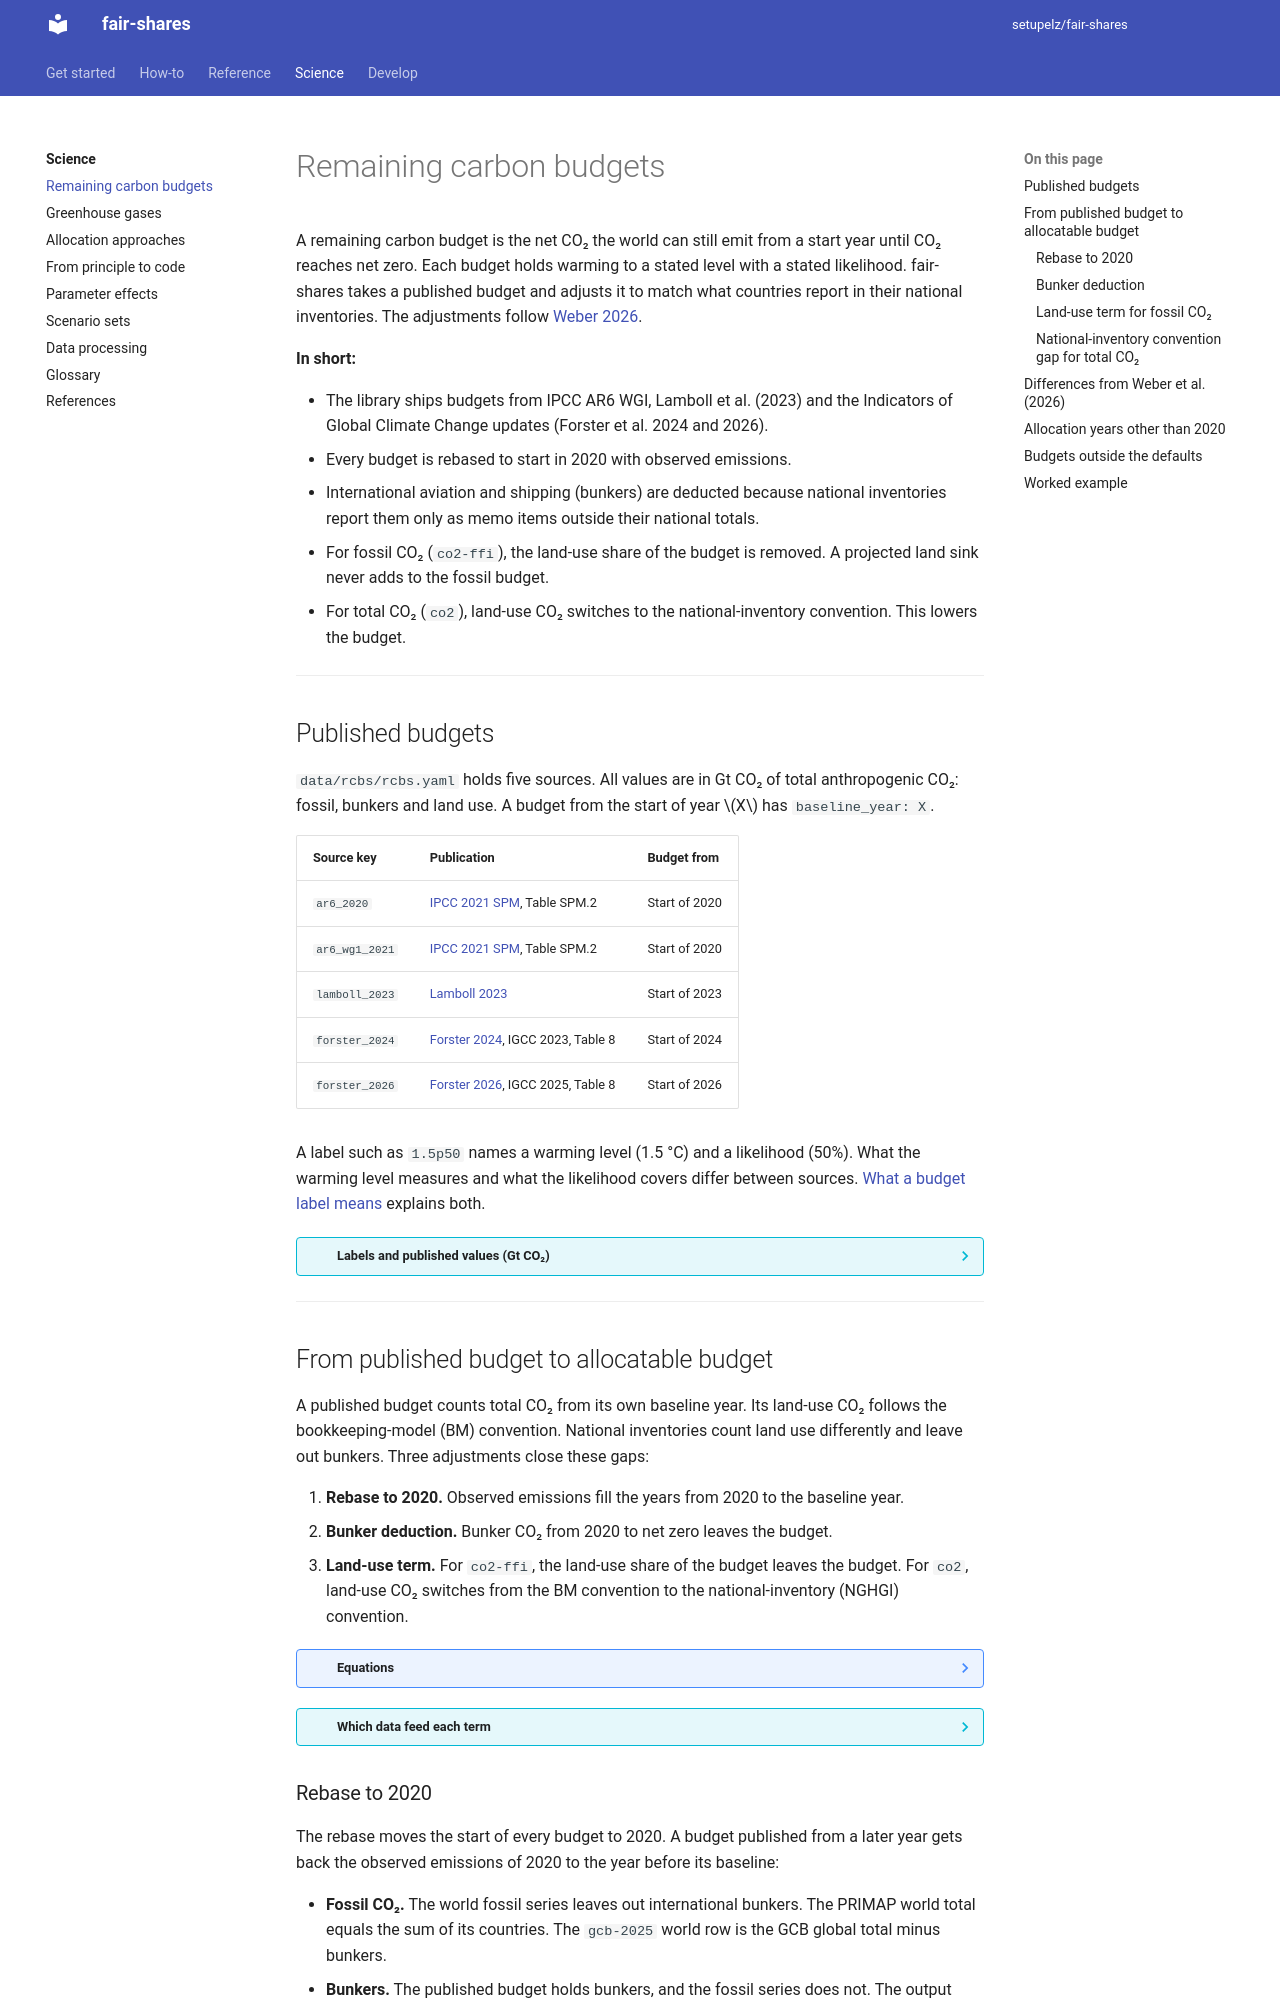

repository: setupelz/fair-shares · page: science/remaining-carbon-budgets/index.html · generator: mkdocs

---
title: Remaining carbon budgets
description: How fair-shares turns a published global carbon budget into the budget it allocates to countries
---

# Remaining carbon budgets

A remaining carbon budget is the net CO₂ the world can still emit from a start year until CO₂ reaches net zero.
Each budget holds warming to a stated level with a stated likelihood.
fair-shares takes a published budget and adjusts it to match what countries report in their national inventories.
The adjustments follow [Weber 2026](https://doi.org/10.1038/s41467-026-69078-9).

**In short:**

- The library ships budgets from IPCC AR6 WGI, Lamboll et al. (2023) and the Indicators of Global Climate Change updates (Forster et al. 2024 and 2026).
- Every budget is rebased to start in 2020 with observed emissions.
- International aviation and shipping (bunkers) are deducted because national inventories report them only as memo items outside their national totals.
- For fossil CO₂ (`co2-ffi`), the land-use share of the budget is removed. A projected land sink never adds to the fossil budget.
- For total CO₂ (`co2`), land-use CO₂ switches to the national-inventory convention. This lowers the budget.

---

## Published budgets {#published-budgets}

`data/rcbs/rcbs.yaml` holds five sources.
All values are in Gt CO₂ of total anthropogenic CO₂: fossil, bunkers and land use.
A budget from the start of year $X$ has `baseline_year: X`.

| Source key     | Publication | Budget from |
| -------------- | ----------- | ----------- |
| `ar6_2020`     | [IPCC 2021 SPM](https://doi.org/10.1017/9781009157896.001), Table SPM.2 | Start of 2020 |
| `ar6_wg1_2021` | [IPCC 2021 SPM](https://doi.org/10.1017/9781009157896.001), Table SPM.2 | Start of 2020 |
| `lamboll_2023` | [Lamboll 2023](https://doi.org/10.1038/s41558-023-01848-5) | Start of 2023 |
| `forster_2024` | [Forster 2024](https://doi.org/10.5194/essd-16-2625-2024), IGCC 2023, Table 8 | Start of 2024 |
| `forster_2026` | [Forster 2026](https://doi.org/10.5194/essd-18-3889-2026), IGCC 2025, Table 8 | Start of 2026 |

A label such as `1.5p50` names a warming level (1.5 °C) and a likelihood (50%).
What the warming level measures and what the likelihood covers differ between sources.
[What a budget label means](scenario-sets.md#what-a-budget-label-means) explains both.

??? info "Labels and published values (Gt CO₂)"

    | Source key     | Labels and values |
    | -------------- | ----------------- |
    | `ar6_2020`     | `1.5p50` 500, `2p67` 1150, `2p83` 900 |
    | `ar6_wg1_2021` | `1.5p50` 500, `1.5p67` 400, `1.7p50` 850, `1.7p67` 700, `1.7p83` 550, `2p67` 1150, `2p83` 900 |
    | `lamboll_2023` | `1.5p50` 250, `2p66` 940, `2p90` 500 |
    | `forster_2024` | `1.5p50` 200, `1.7p50` 550, `1.7p67` 450, `1.7p83` 350, `2p67` 900, `2p83` 750 |
    | `forster_2026` | `1.5p50` 130, `1.5p67` 80, `1.7p50` 500, `1.7p67` 390, `1.7p83` 300, `1.7p90` 250, `2p67` 860, `2p83` 690, `2p90` 600 |

---

## From published budget to allocatable budget {#allocatable-budget}

A published budget counts total CO₂ from its own baseline year.
Its land-use CO₂ follows the bookkeeping-model (BM) convention.
National inventories count land use differently and leave out bunkers.
Three adjustments close these gaps:

1. **Rebase to 2020.** Observed emissions fill the years from 2020 to the baseline year.
2. **Bunker deduction.** Bunker CO₂ from 2020 to net zero leaves the budget.
3. **Land-use term.** For `co2-ffi`, the land-use share of the budget leaves the budget. For `co2`, land-use CO₂ switches from the BM convention to the national-inventory (NGHGI) convention.


??? note "Equations"

    | Symbol | Definition |
    | ------ | ---------- |
    | $\text{RCB}_{\text{BM}}(\text{base})$ | Published budget from the baseline year, in BM convention |
    | $F_{\text{actual}}(a, b)$ | Cumulative observed fossil CO₂ without international bunkers, years $a$ to $b$ (e.g. PRIMAP) |
    | $L_{\text{BM}}(a, b)$ | Cumulative BM land-use CO₂ from the scenario median (AFOLU\|Direct), years $a$ to $b$ |
    | $L_{\text{NGHGI}}(a, b)$ | Cumulative observed NGHGI land-use CO₂ (world row of the LULUCF source, Melo et al.), years $a$ to $b$ |
    | $B(a, b)$ | Cumulative international bunker CO₂, years $a$ to $b$ |
    | $\text{gap}(a, b)$ | Cumulative NGHGI minus BM convention gap for CO₂, years $a$ to $b$ |
    | $\text{NZ}$ | Net-zero year (from scenario data) |
    | $\text{base}$ | Baseline year of the budget (e.g. 2023 for Lamboll, 2020 for AR6 WGI) |

    Fossil-only budget (`co2-ffi`):

    $$
    \mathrm{fossil{\_}budget}(2020) = \text{RCB}_{\text{BM}}(\text{base})
      + F_{\text{actual}}(2020,\, \text{base}{-}1)
      + B(2020,\, \text{base}{-}1)
      - L_{\text{BM}}(\text{base},\, \text{NZ})
      - B(2020,\, \text{NZ})
    $$

    Total CO₂ budget (`co2`):

    $$
    \mathrm{nghgi{\_}budget}(2020) = \text{RCB}_{\text{BM}}(\text{base})
      + F_{\text{actual}}(2020,\, \text{base}{-}1)
      + B(2020,\, \text{base}{-}1)
      + L_{\text{NGHGI}}(2020,\, \text{base}{-}1)
      + \text{gap}(\text{base},\, \text{NZ})
      - B(2020,\, \text{NZ})
    $$

    with $\text{gap}(a, b) = \int_{a}^{b} \left[L_{\text{NGHGI}}(t) - L_{\text{BM}}(t)\right] dt$.

    The `co2` case has no land-use decomposition. Its land use stays in the budget and changes convention.

??? info "Which data feed each term"

    The past uses observed data. Scenario data enter only for future quantities.

    | Term | Data | Coverage |
    | ---- | ---- | -------- |
    | Fossil rebase ($F_{\text{actual}}$) | PRIMAP-hist v2.8 (`primap-202609`, default), v2.6.1 (`primap-202503`) or GCB 2025 (`gcb-2025`, `co2-ffi` only) | 1850 to 2025 (v2.8); 1850 to 2023 (v2.6.1); 1850 to 2024 (GCB) |
    | Bunker rebase and observed bunkers ($B$) | GCB 2025 (`gcb-2025`) | to 2024 |
    | NGHGI land-use rebase ($L_{\text{NGHGI}}$, `co2` only) | Melo et al. (2026) world row: v4.0.0 (`melo-2026-v4`, default) or v3.1.1 (`melo-2026`) | 2000 to 2024, 187 countries (v4.0.0); 2000 to 2023, 185 countries (v3.1.1) |
    | BM land-use term ($L_{\text{BM}}$, `co2-ffi` only) | Gidden et al. AR6 reanalysis, scenario median of AFOLU\|Direct | 2015 to 2100 |
    | Convention gap (`co2` only) | Observed NGHGI, then AFOLU\|Indirect from the same reanalysis | 2015 to 2100 |
    | Net-zero crossing (NZ) | The same reanalysis, Emissions\|CO2 | Interpolated per scenario |
    | Future bunkers | A bunker share of the set's median net CO₂ (AR6, Scenario Compass and ScenarioMIP scenarios that report bunkers) | From 2025 to net zero |
    | Budget from 2020 | Global Carbon Budget 2025 global workbook (`gcb-2025-global`) | 1959 to 2024; 2025 takes the 2024 value |

    **[API Reference →](../api/utils/data.md#nghgi-corrections)** | `src/fair_shares/library/utils/data/nghgi.py`, `src/fair_shares/library/utils/data/rcb.py`
